The GitHub repository ro600/AgroDetect contains a labelled image folder "dataset" with 38 categories: apple apple scab, apple black rot, apple cedar apple rust, apple healthy, blueberry healthy, cherry including sour powdery mildew, cherry including sour healthy, corn (maize) cercospora leaf spot gray leaf spot, corn maize common rust, corn maize northern leaf blight, corn maize healthy, grape black rot, grape esca black measles, grape leaf blight (isariopsis leaf spot), grape healthy, orange huanglongbing citrus greening, peach bacterial spot, peach healthy, bell pepper bacterial spot, bell pepper healthy, potato early blight, potato late blight, potato healthy, raspberry healthy, soybean healthy, squash powdery mildew, strawberry leaf scorch, strawberry healthy, tomato bacterial spot, tomato early blight, tomato late blight, tomato leaf mold, tomato septoria leaf spot, tomato spider mites two spotted spider mite, tomato target spot, tomato yellow leaf curl virus, tomato mosaic virus, tomato healthy. Examples follow, each with its label.

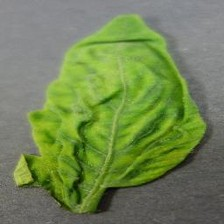
Label: tomato yellow leaf curl virus

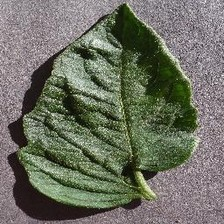
Label: tomato healthy

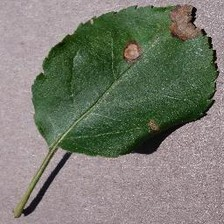
Label: apple black rot

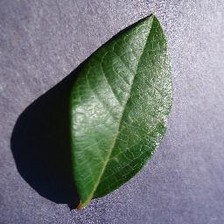
Label: blueberry healthy

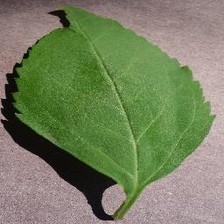
Label: cherry including sour healthy

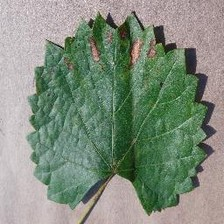
Label: grape esca black measles
